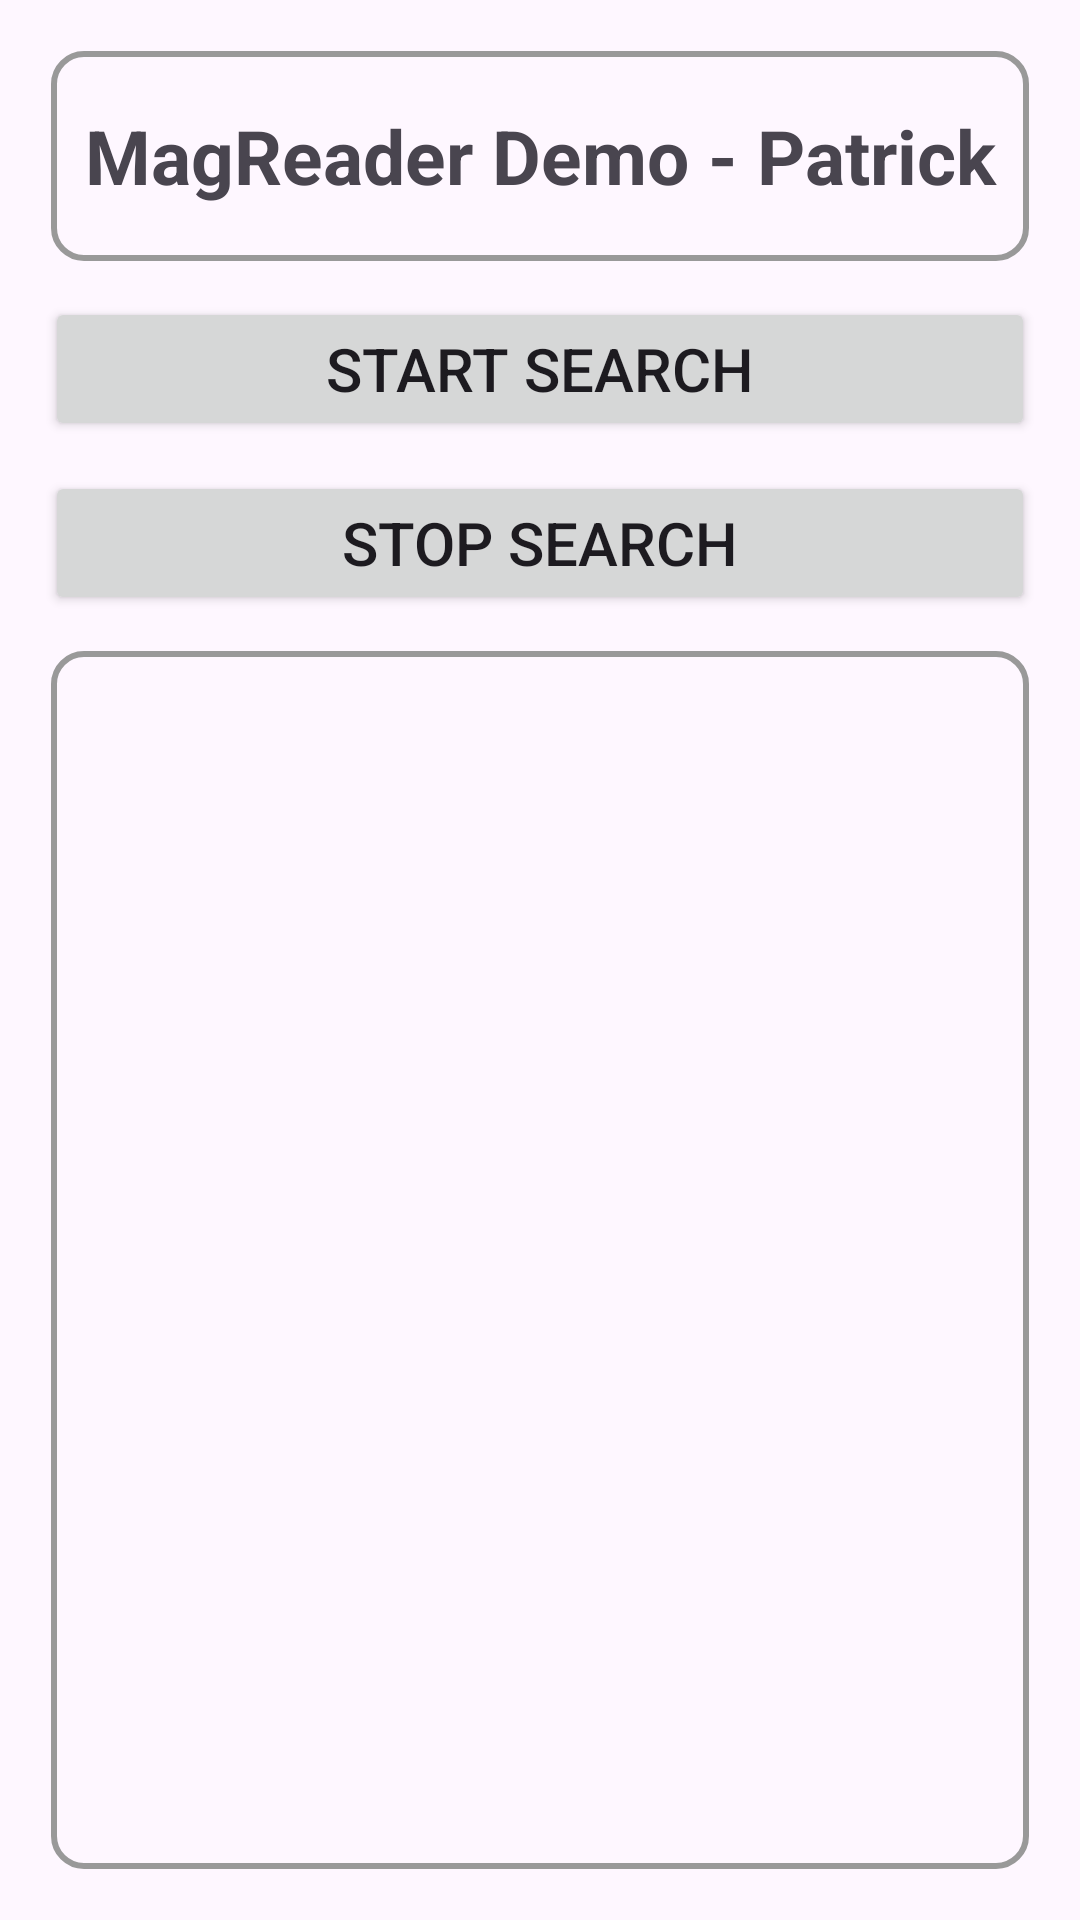

The Android layout XML behind this screen, and the referenced resources:
<!-- AndroidManifest.xml: application theme Theme.POSGeneralSDKDemo -->
<!-- res/layout/activity_mag_card_reader.xml -->
<?xml version="1.0" encoding="utf-8"?>
<LinearLayout xmlns:android="http://schemas.android.com/apk/res/android"
    xmlns:app="http://schemas.android.com/apk/res-auto"
    xmlns:tools="http://schemas.android.com/tools"
    android:id="@+id/main"
    android:layout_width="match_parent"
    android:layout_height="match_parent"
    android:orientation="vertical"
    android:padding="10dp">

    <TextView
        android:id="@+id/tvIntro"
        android:layout_width="match_parent"
        android:layout_height="70dp"
        android:textSize="25dp"
        android:text="MagReader Demo - Patrick"
        android:gravity="center"
        android:textStyle="bold"
        android:layout_margin="7dp"
        android:background="@drawable/border"/>

    <Button
        android:id="@+id/btnStartSearch"
        android:layout_width="match_parent"
        android:layout_height="wrap_content"
        android:text="Start Search"
        android:textSize="20sp"
        android:layout_margin="5dp"
        android:padding="0dp"/>

    <Button
        android:id="@+id/btnStopSearch"
        android:layout_width="match_parent"
        android:layout_height="wrap_content"
        android:text="Stop Search"
        android:textSize="20sp"
        android:layout_margin="5dp"
        android:padding="0dp"/>

    <ScrollView
        android:layout_width="match_parent"
        android:layout_height="match_parent"
        android:background="@drawable/border"
        android:layout_margin="7dp"
        android:padding="10dp">


        <TextView
            android:id="@+id/tvResult"
            android:layout_width="match_parent"
            android:layout_height="wrap_content"
            android:textSize="17sp"/>

    </ScrollView>

</LinearLayout>
<!-- resources referenced by this layout -->
<resources>
  <!-- drawable border (drawable) -->
  <?xml version="1.0" encoding="utf-8"?>
  <shape xmlns:android="http://schemas.android.com/apk/res/android">
  
      <stroke android:width="2dp" android:color="#999999"/>
      <padding android:bottom="3dp" android:left="3dp" android:right="3dp" android:top="3dp"/>
      <corners android:radius="10dp"/>
  
  </shape>
  <style name="Theme.POSGeneralSDKDemo" parent="Base.Theme.POSGeneralSDKDemo" />
  <style name="Base.Theme.POSGeneralSDKDemo" parent="Theme.Material3.DayNight.NoActionBar">
          
          
      </style>
</resources>
